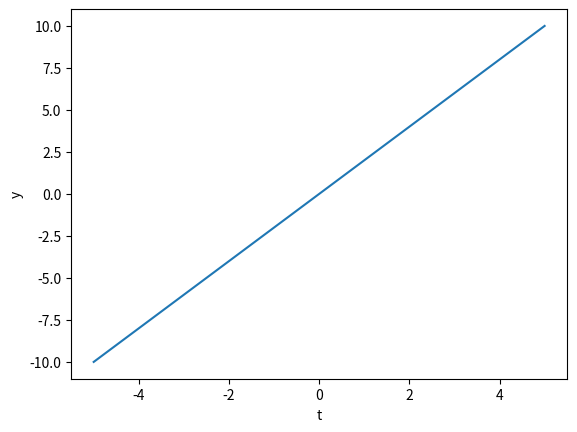
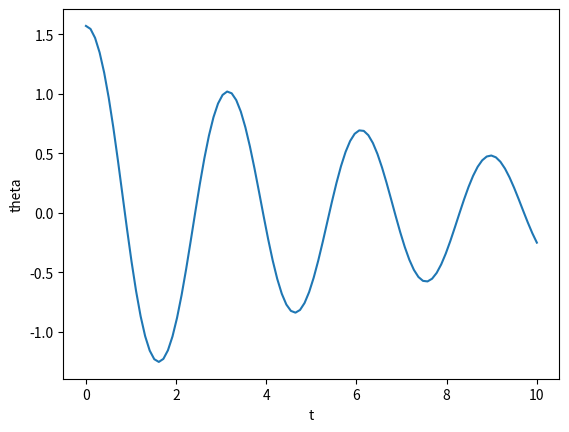

The matplotlib source for these figures, in order:
from scipy.integrate import odeint
import numpy as np
import matplotlib.pyplot as plt
def dydt(y, t):
    return y/t
t = np.linspace(-5, 5, 100)
y0 = -10
y = odeint(dydt, y0, t)
plt.plot(t, y)
plt.xlabel('t')
plt.ylabel('y')
fighand=plt.gca()

plt.figure()
def pend(y, t):
    b = 0.25
    c = 5.0
    theta, omega = y
    dydt = [omega, -b*omega - c*np.sin(theta)]
    return dydt
p0 = [np.pi/2, 0.0]
t = np.linspace(0, 10, 100)
res = odeint(pend, p0, t)
theta = res[:, 0]
omega = res[:, 1]
plt.plot(t, theta)
plt.xlabel('t')
plt.ylabel('theta')
fighand=plt.gca()
